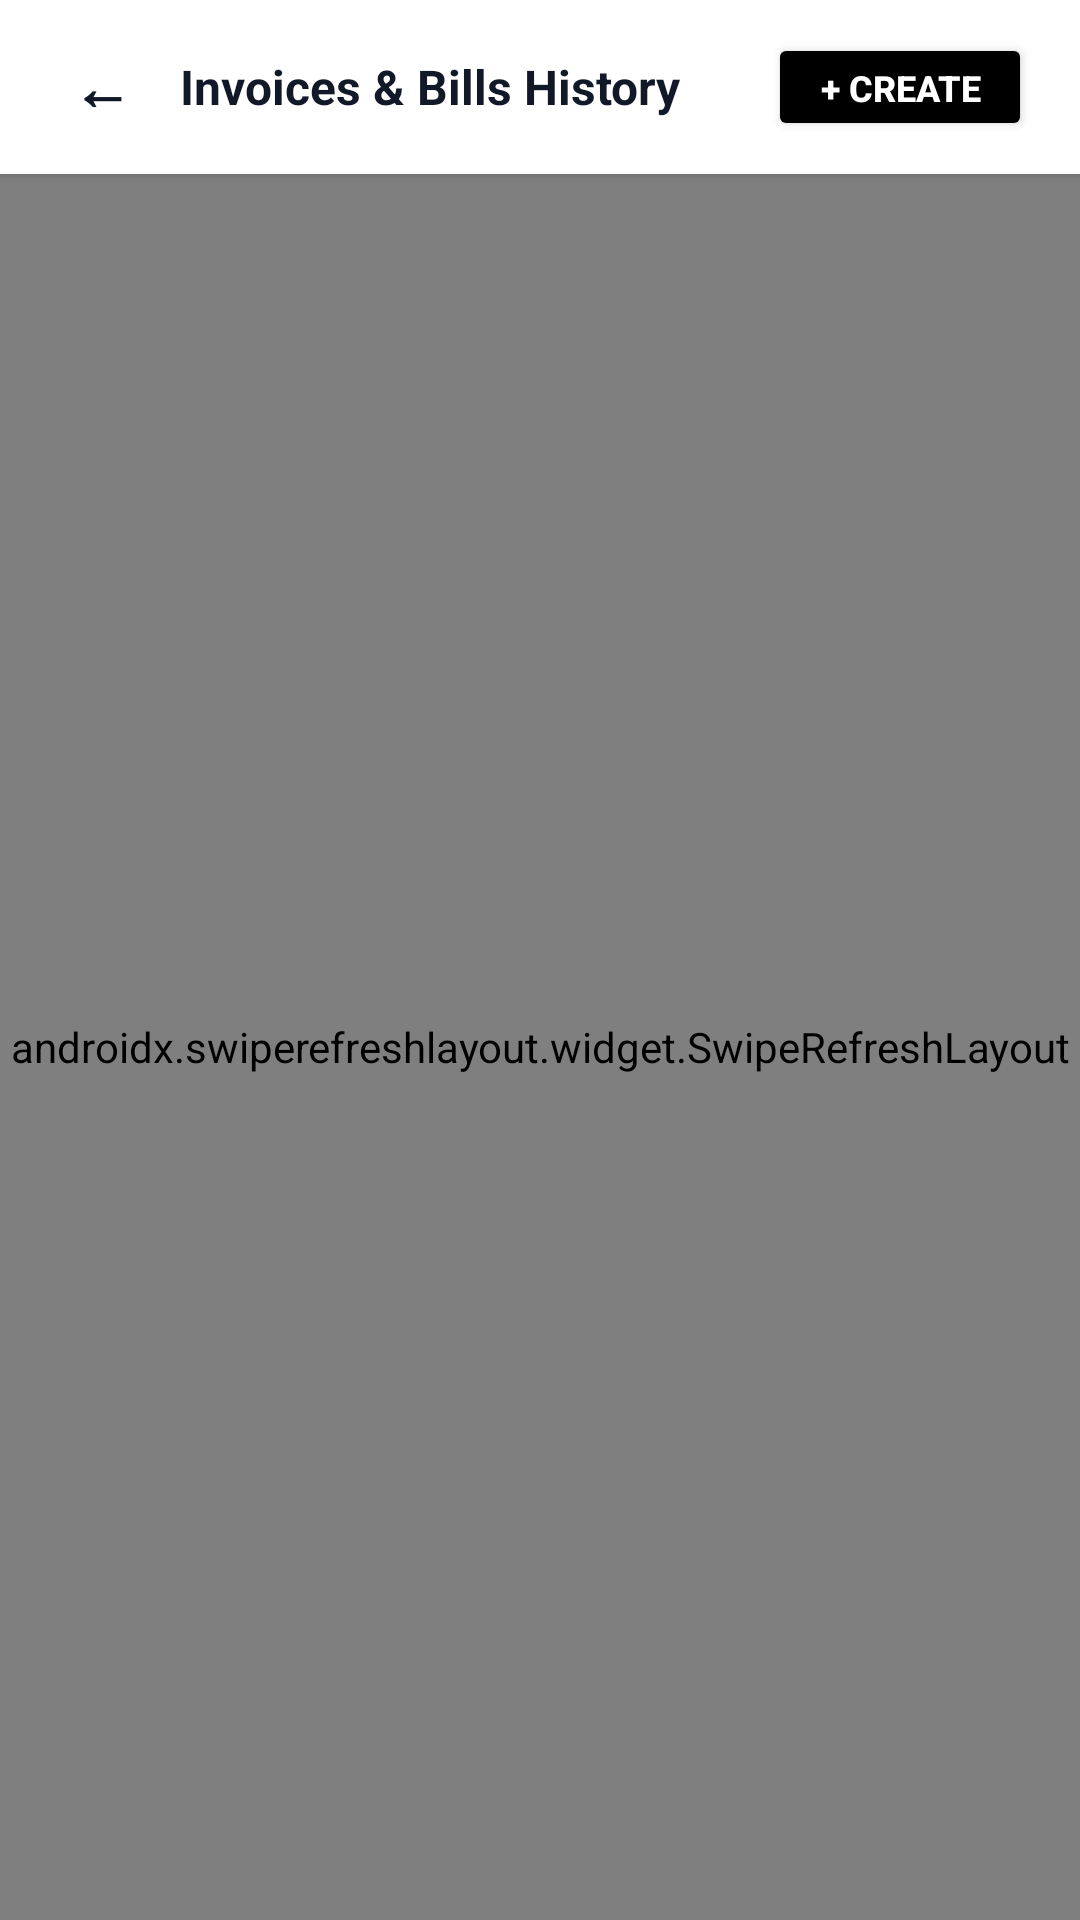

This screen was rendered from an Android layout file. Write that file and the resources it references.
<!-- AndroidManifest.xml: application theme Theme.BillCraft -->
<!-- res/layout/activity_invoices_list.xml -->
<?xml version="1.0" encoding="utf-8"?>
<LinearLayout xmlns:android="http://schemas.android.com/apk/res/android"
    xmlns:app="http://schemas.android.com/apk/res-auto"
    android:layout_width="match_parent"
    android:layout_height="match_parent"
    android:background="@drawable/bg_web_silver_gradient"
    android:orientation="vertical">

    
    <LinearLayout
        android:layout_width="match_parent"
        android:layout_height="58dp"
        android:background="#FFFFFF"
        android:elevation="2dp"
        android:gravity="center_vertical"
        android:orientation="horizontal"
        android:paddingHorizontal="16dp">

        <TextView
            android:id="@+id/btnBackInvoices"
            android:layout_width="wrap_content"
            android:layout_height="wrap_content"
            android:clickable="true"
            android:focusable="true"
            android:padding="8dp"
            android:text="←"
            android:textColor="#111827"
            android:textSize="20sp"
            android:textStyle="bold" />

        <TextView
            android:layout_width="0dp"
            android:layout_height="wrap_content"
            android:layout_marginStart="8dp"
            android:layout_weight="1"
            android:text="Invoices &amp; Bills History"
            android:textColor="#111827"
            android:textSize="16sp"
            android:textStyle="bold" />

        <Button
            android:id="@+id/btnCreateInvoiceFromList"
            android:layout_width="wrap_content"
            android:layout_height="36dp"
            android:backgroundTint="#000000"
            android:text="+ Create"
            android:textColor="#FFFFFF"
            android:textSize="12sp"
            android:textStyle="bold" />
    </LinearLayout>

    <FrameLayout
        android:layout_width="match_parent"
        android:layout_height="match_parent">

        <androidx.swiperefreshlayout.widget.SwipeRefreshLayout
            android:id="@+id/swipeRefreshInvoices"
            android:layout_width="match_parent"
            android:layout_height="match_parent">

            <androidx.recyclerview.widget.RecyclerView
                android:id="@+id/rvInvoicesList"
                android:layout_width="match_parent"
                android:layout_height="match_parent"
                android:padding="16dp"
                android:clipToPadding="false" />
        </androidx.swiperefreshlayout.widget.SwipeRefreshLayout>

        
        <LinearLayout
            android:id="@+id/layoutEmptyInvoices"
            android:layout_width="match_parent"
            android:layout_height="wrap_content"
            android:layout_gravity="center"
            android:layout_marginHorizontal="24dp"
            android:background="@drawable/bg_white_card"
            android:elevation="4dp"
            android:gravity="center"
            android:orientation="vertical"
            android:padding="32dp"
            android:visibility="gone">

            <TextView
                android:layout_width="wrap_content"
                android:layout_height="wrap_content"
                android:text="📄"
                android:textSize="40sp" />

            <TextView
                android:layout_width="wrap_content"
                android:layout_height="wrap_content"
                android:layout_marginTop="12dp"
                android:text="No Invoices Yet"
                android:textColor="#111827"
                android:textSize="16sp"
                android:textStyle="bold" />

            <TextView
                android:layout_width="wrap_content"
                android:layout_height="wrap_content"
                android:layout_marginTop="4dp"
                android:gravity="center"
                android:text="Snap a handwritten bill with Gemini AI or create an invoice manually"
                android:textColor="#6B7280"
                android:textSize="12sp" />

            <Button
                android:id="@+id/btnEmptyCreate"
                android:layout_width="wrap_content"
                android:layout_height="42dp"
                android:layout_marginTop="18dp"
                android:backgroundTint="#000000"
                android:paddingHorizontal="24dp"
                android:text="📸 Snap Bill with AI"
                android:textColor="#FFFFFF"
                android:textSize="13sp"
                android:textStyle="bold" />
        </LinearLayout>

    </FrameLayout>

</LinearLayout>
<!-- resources referenced by this layout -->
<resources>
  <!-- drawable bg_web_silver_gradient (drawable) -->
  <?xml version="1.0" encoding="utf-8"?>
  <shape xmlns:android="http://schemas.android.com/apk/res/android">
      <gradient
          android:angle="0"
          android:startColor="#9B9B9B"
          android:endColor="#F5F5F5"
          android:type="linear" />
  </shape>
  <style name="Theme.BillCraft" parent="Theme.Material3.Light.NoActionBar">
          <item name="colorPrimary">@color/primary_black</item>
          <item name="colorOnPrimary">#FFFFFF</item>
          <item name="colorSecondary">@color/brand_orange</item>
          <item name="android:statusBarColor">#FFFFFF</item>
          <item name="android:windowLightStatusBar">true</item>
          <item name="android:windowBackground">@drawable/bg_web_silver_gradient</item>
      </style>
  <color name="primary_black">#18181B</color>
  <color name="brand_orange">#E25704</color>
</resources>
